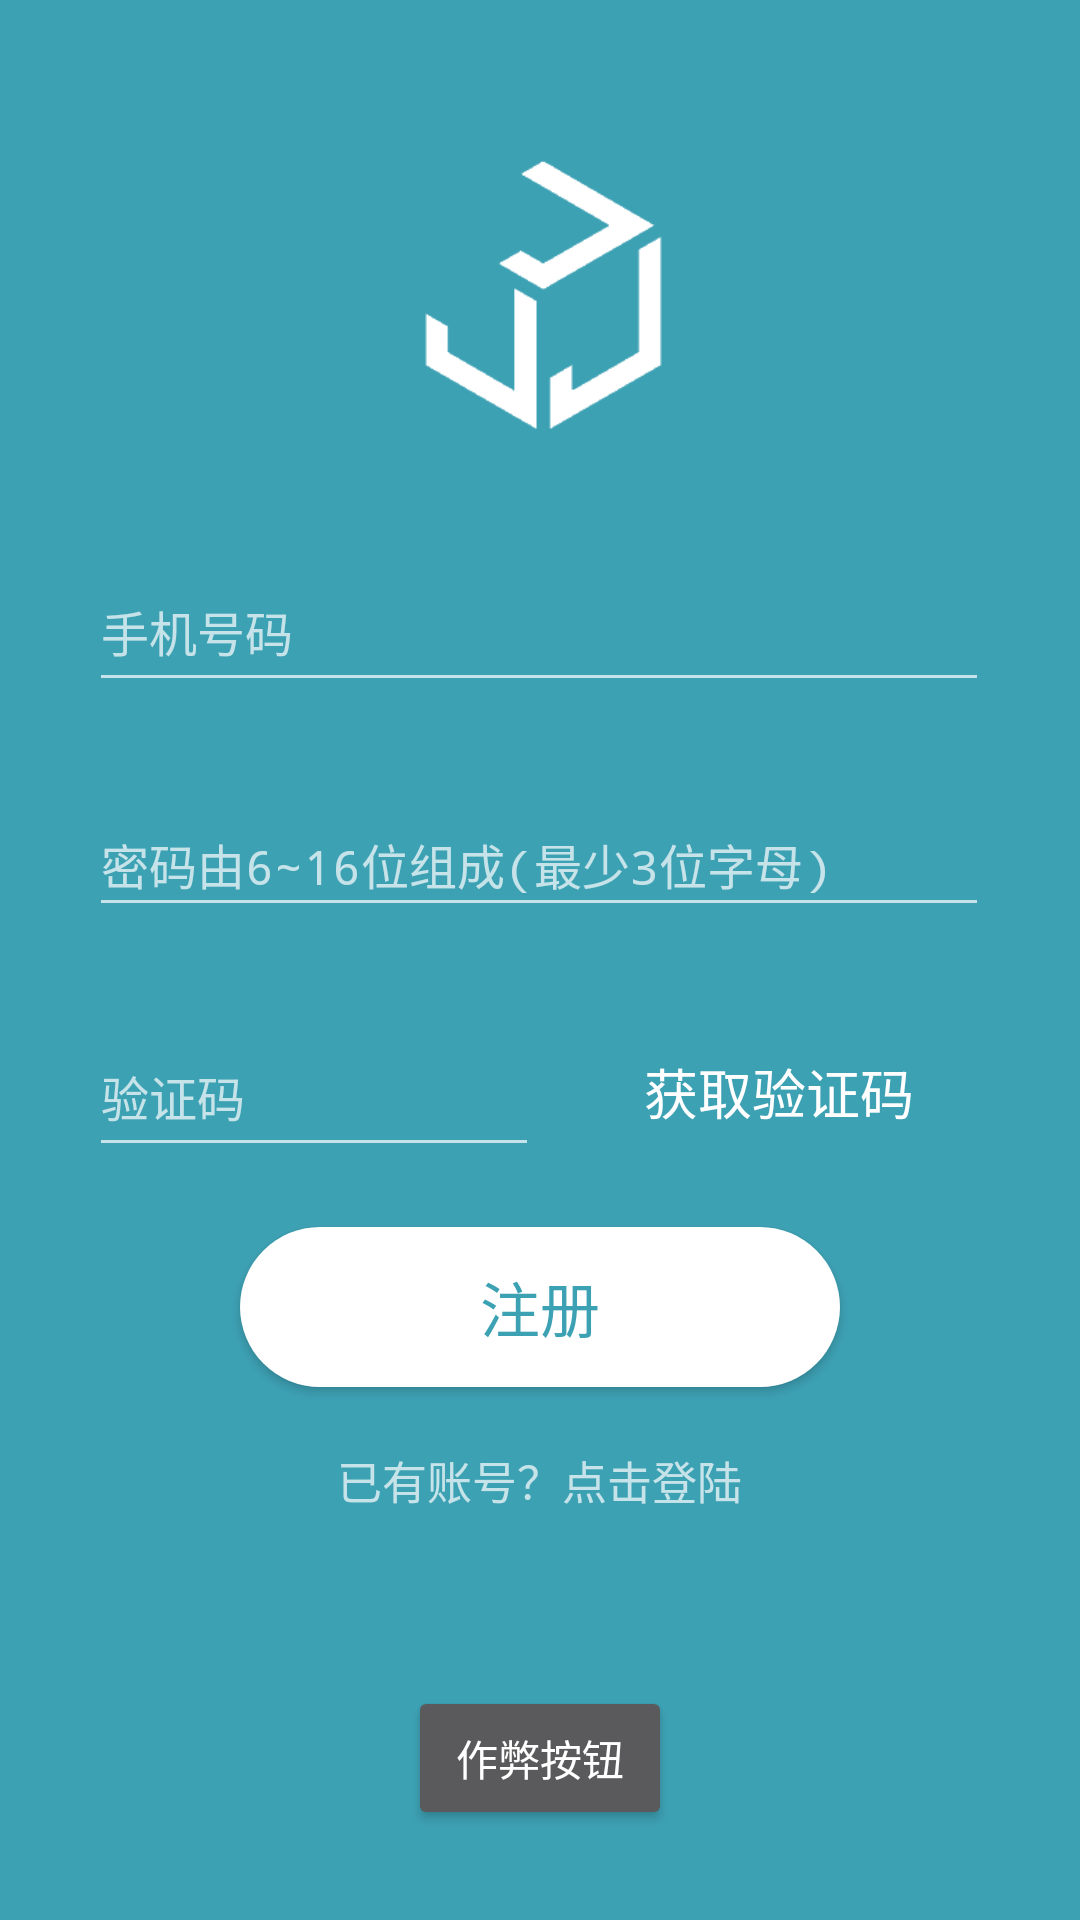

Android layout source for this screen:
<!-- AndroidManifest.xml: activity theme AppTheme -->
<!-- res/layout/activity_register.xml -->
<?xml version="1.0" encoding="utf-8"?>
<androidx.constraintlayout.widget.ConstraintLayout xmlns:android="http://schemas.android.com/apk/res/android"
    xmlns:app="http://schemas.android.com/apk/res-auto"
    xmlns:tools="http://schemas.android.com/tools"
    android:layout_width="match_parent"
    android:layout_height="match_parent"
    android:background="@color/colorPrimary">

    <EditText
        android:id="@+id/AccountText"
        android:layout_width="300dp"
        android:layout_height="50dp"
        android:layout_marginTop="184dp"
        android:drawablePadding="10dp"
        android:ems="10"
        android:hint="手机号码"
        android:inputType="textPersonName"

        android:textSize="16dp"
        app:layout_constraintEnd_toEndOf="parent"
        app:layout_constraintHorizontal_bias="0.495"
        app:layout_constraintStart_toStartOf="parent"
        app:layout_constraintTop_toTopOf="parent" />

    <EditText
        android:id="@+id/PasswordText"
        android:layout_width="300dp"
        android:layout_height="45dp"
        android:layout_marginTop="30dp"
        android:ems="10"
        android:hint="密码由6~16位组成(最少3位字母)"
        android:textSize="16dp"

        android:drawablePadding="10dp"
        android:inputType="textPassword"
        app:layout_constraintStart_toStartOf="@+id/AccountText"
        app:layout_constraintTop_toBottomOf="@+id/AccountText" />

    <Button
        android:id="@+id/RegisterButton"
        android:layout_width="200dp"
        android:layout_height="wrap_content"
        android:layout_marginTop="100dp"
        android:background="@drawable/shape_btn_white"
        android:text="注册"
        android:textColor="@color/colorPrimary"
        android:textSize="20dp"
        app:layout_constraintEnd_toEndOf="parent"
        app:layout_constraintStart_toStartOf="parent"
        app:layout_constraintTop_toBottomOf="@+id/PasswordText" />

    <ImageView
        android:id="@+id/RegisterTitle"
        android:layout_width="0dp"
        android:layout_height="100dp"
        android:layout_marginLeft="60dp"
        android:layout_marginRight="60dp"
        android:layout_marginBottom="-10dp"
        android:src="@drawable/icon_white"
        app:layout_constraintBottom_toTopOf="@+id/AccountText"
        app:layout_constraintEnd_toEndOf="parent"
        app:layout_constraintStart_toStartOf="parent"
        app:layout_constraintTop_toTopOf="parent" />

    <TextView
        android:id="@+id/LoginButton"
        android:layout_width="wrap_content"
        android:layout_height="wrap_content"
        android:layout_marginTop="20dp"
        android:text="已有账号？点击登陆"
        android:textSize="15dp"
        app:layout_constraintEnd_toEndOf="@+id/PasswordText"
        app:layout_constraintRight_toRightOf="@id/PasswordText"
        app:layout_constraintStart_toStartOf="@+id/PasswordText"
        app:layout_constraintTop_toBottomOf="@id/RegisterButton" />

    <EditText
        android:id="@+id/SMS_Code"
        android:layout_width="150dp"
        android:layout_height="50dp"
        android:layout_marginTop="30dp"
        android:ems="10"
        android:hint="验证码"
        android:textSize="16dp"
        android:inputType="textPersonName"

        app:layout_constraintLeft_toLeftOf="@id/PasswordText"
        app:layout_constraintTop_toBottomOf="@id/PasswordText" />

    <Button
        android:id="@+id/GetCode"
        android:layout_width="140dp"
        android:layout_height="50dp"
        android:layout_marginTop="30dp"
        android:background="#00000000"
        android:text="获取验证码"
        android:textSize="18dp"
        app:layout_constraintTop_toBottomOf="@id/PasswordText"
        app:layout_constraintRight_toRightOf="@id/PasswordText"/>



    <Button
        android:id="@+id/ForceRegister"
        android:layout_width="wrap_content"
        android:layout_height="wrap_content"
        android:layout_marginBottom="30dp"
        android:text="作弊按钮"
        app:layout_constraintBottom_toBottomOf="parent"
        app:layout_constraintEnd_toEndOf="parent"
        app:layout_constraintStart_toStartOf="parent" />
</androidx.constraintlayout.widget.ConstraintLayout>
<!-- resources referenced by this layout -->
<resources>
  <color name="colorPrimary">#3DA1B4</color>
  <!-- drawable icon_white: png bitmap (drawable-hdpi, 3268 bytes) -->
  <!-- drawable shape_btn_white (drawable) -->
  <?xml version="1.0" encoding="utf-8" ?>
  <shape xmlns:android="http://schemas.android.com/apk/res/android"
      android:shape="rectangle">
      
      <solid android:color="#FFFFFF" />
      
      <corners android:radius="105dip" />
      <padding
          android:bottom="12dp"
          android:left="63dp"
          android:right="63dp"
          android:top="12dp"
          />
      
  
  </shape>
  <style name="AppTheme" parent="Theme.AppCompat.NoActionBar">
          
          <item name="colorPrimary">@color/colorPrimary</item>
          <item name="colorPrimaryDark">@color/colorPrimaryDark</item>
          <item name="colorAccent">@color/colorAccent</item>
      </style>
  <color name="colorPrimaryDark">#3997AA</color>
  <color name="colorAccent">#287888</color>
</resources>
